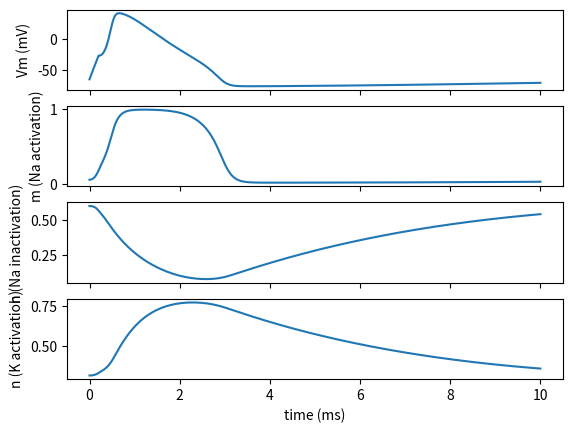

The matplotlib source for this figure:
"""
HodgkinHuxley.py  :   Hodgkin-Huxley model of the ventricular action potential.

Calculation of a Hodgkin-Huxley action potential.
The Euler method is used to integrate the first order non-linear
differential equations that describe the transmembrane potential and
the gating variables.
     Im = Cm(dVm/dt) + gNa*(Vm-ENa) + gK*(Vm-EK) + gL*(Vm-EL)
     gNa = gNa_max * m^3 * h
     gK  = gK_max * n^4
     gL  = gL
     dm/dt = am*(1-m) - bm*m
     dh/dt = ah*(1-h) - bh*h
     dn/dt = ah*(1-n) - bn*n
where the rate coefficients am, ah, an, bm, bh, bn are given by nonlinear
functions of the membrane potential.

AUTHOR
    Johannes J. Struijk
    Cardiotechnology Research Group
    Dept. Health Science and Technology
    Aalborg University
    Denmark
    jjs@hst.aau.dk

DATE
   14 March 2022
"""

import numpy as np
from matplotlib import pyplot as plt 

# Initialization

# Parameters for numerical integration
TotalTime = 10.0e-3            # Total time (s)
delta_t = 1.0e-6               # Integration time step (s)
N = round(TotalTime/delta_t)+1 # Number of time steps

# Stimulus current
IAmpl = 0.2              # Stimulus current (uA/cm^2)
PD = 0.2e-3              # Stimulus pulse duration (s)
N_on = round(PD/delta_t) # Number of time steps that the current is on
Istim = np.zeros(N)      # Initialize stimulus current
Istim[0:N_on-1] = IAmpl  # Stim. pulse is on during first N_on time steps

# Membrane parameters
Cm = 1.0e-6      # Membrane capacitance (F/cm^2)
gNa_max = 120e-3 # Maxiumum sodium conductance (S/cm^2)
gK_max = 36e-3   # Maximum potassium conductance (S/cm^2)
gL = 0.3e-3      # Leakage conductance (S/cm^2)
ENa = 50         # Sodium Nernst potential(mV)
EK = -77         # Potassium Nernst potential(mV)
EL = -54.4       # Leakage Nernst potential(mV)
Vrest = -65      # Resting membrane potential (mV)

# Calculate membrane potential (Note: all voltages are in mV, time is in s)
Vm = np.zeros(N) # Reserve memory for membrane potential
Vm[0] = Vrest    # Start with the resting membrane potential
m = np.zeros(N)  # Reserve memory for the sodium activation variable m
m[0] = (2.5/(np.exp(2.5)-1)) / (4+(2.5/(np.exp(2.5)-1)))  # Initialize m
h = np.zeros(N)  # Reserve memory for the sodium inactivation variable h
h[0] = 0.07/(0.07+(1/(np.exp(3)+1)))                      # Initialize h
n = np.zeros(N)   # Reserve memory for the potassium activation variable n
n[0] = (0.1/(np.exp(1)-1)) / (0.125+(0.1/(np.exp(1)-1)))  # Initialize n
gNa = gNa_max*(m[0]**3)*h[0]
gK = gK_max*n[0]**4

for i in range(0,N-1):
    # Update the membrane potential:
    dVmdt = (Istim[i]-gNa*(Vm[i]-ENa)-gK*(Vm[i]-EK)-gL*(Vm[i]-EL))/Cm
    Vm[i+1] = Vm[i] + delta_t*dVmdt
    # Update the ionic conductances:
    # - calculate the transfer rate coefficients 
    Vp = Vm[i]-Vrest;  # Vp is used eight times in this loop
    am = 0.1*(25-Vp)/(np.exp(0.1*(25-Vp))-1)
    bm = 4/np.exp(Vp/18)
    ah = 0.07/np.exp(Vp/20)
    bh = 1/(np.exp(0.1*(30-Vp))+1)
    an = 0.01*(10-Vp)/(np.exp(0.1*(10-Vp))-1)
    bn = 0.125/np.exp(Vp/80)
    # - update the gating variables and conductances
    dmdt = am*(1-m[i]) - bm*m[i] # in 1/ms, so a factor 1000 is missing
    dhdt = ah*(1-h[i]) - bh*h[i]
    dndt = an*(1-n[i]) - bn*n[i]
    m[i+1] = m[i] + delta_t*dmdt*1e3 # correction for the factor 1000
    h[i+1] = h[i] + delta_t*dhdt*1e3
    n[i+1] = n[i] + delta_t*dndt*1e3
    gNa = gNa_max*(m[i+1]**3)*h[i+1]
    gK = gK_max*n[i+1]**4


# Plot
t = np.linspace(0,(N-1)*delta_t,N) * 1000; # ms
fig1, axes = plt.subplots(nrows=4, ncols=1, sharex=True)
axes[0].plot(t,Vm)
axes[0].set_ylabel("Vm (mV)")
axes[1].plot(t,m)
axes[1].set_ylabel("m (Na activation)")
axes[2].plot(t,h)
axes[2].set_ylabel("h (Na inactivation)")
axes[3].plot(t,n)
axes[3].set_ylabel("n (K activation)")
axes[3].set_xlabel("time (ms)")
plt.show()

# EOF
